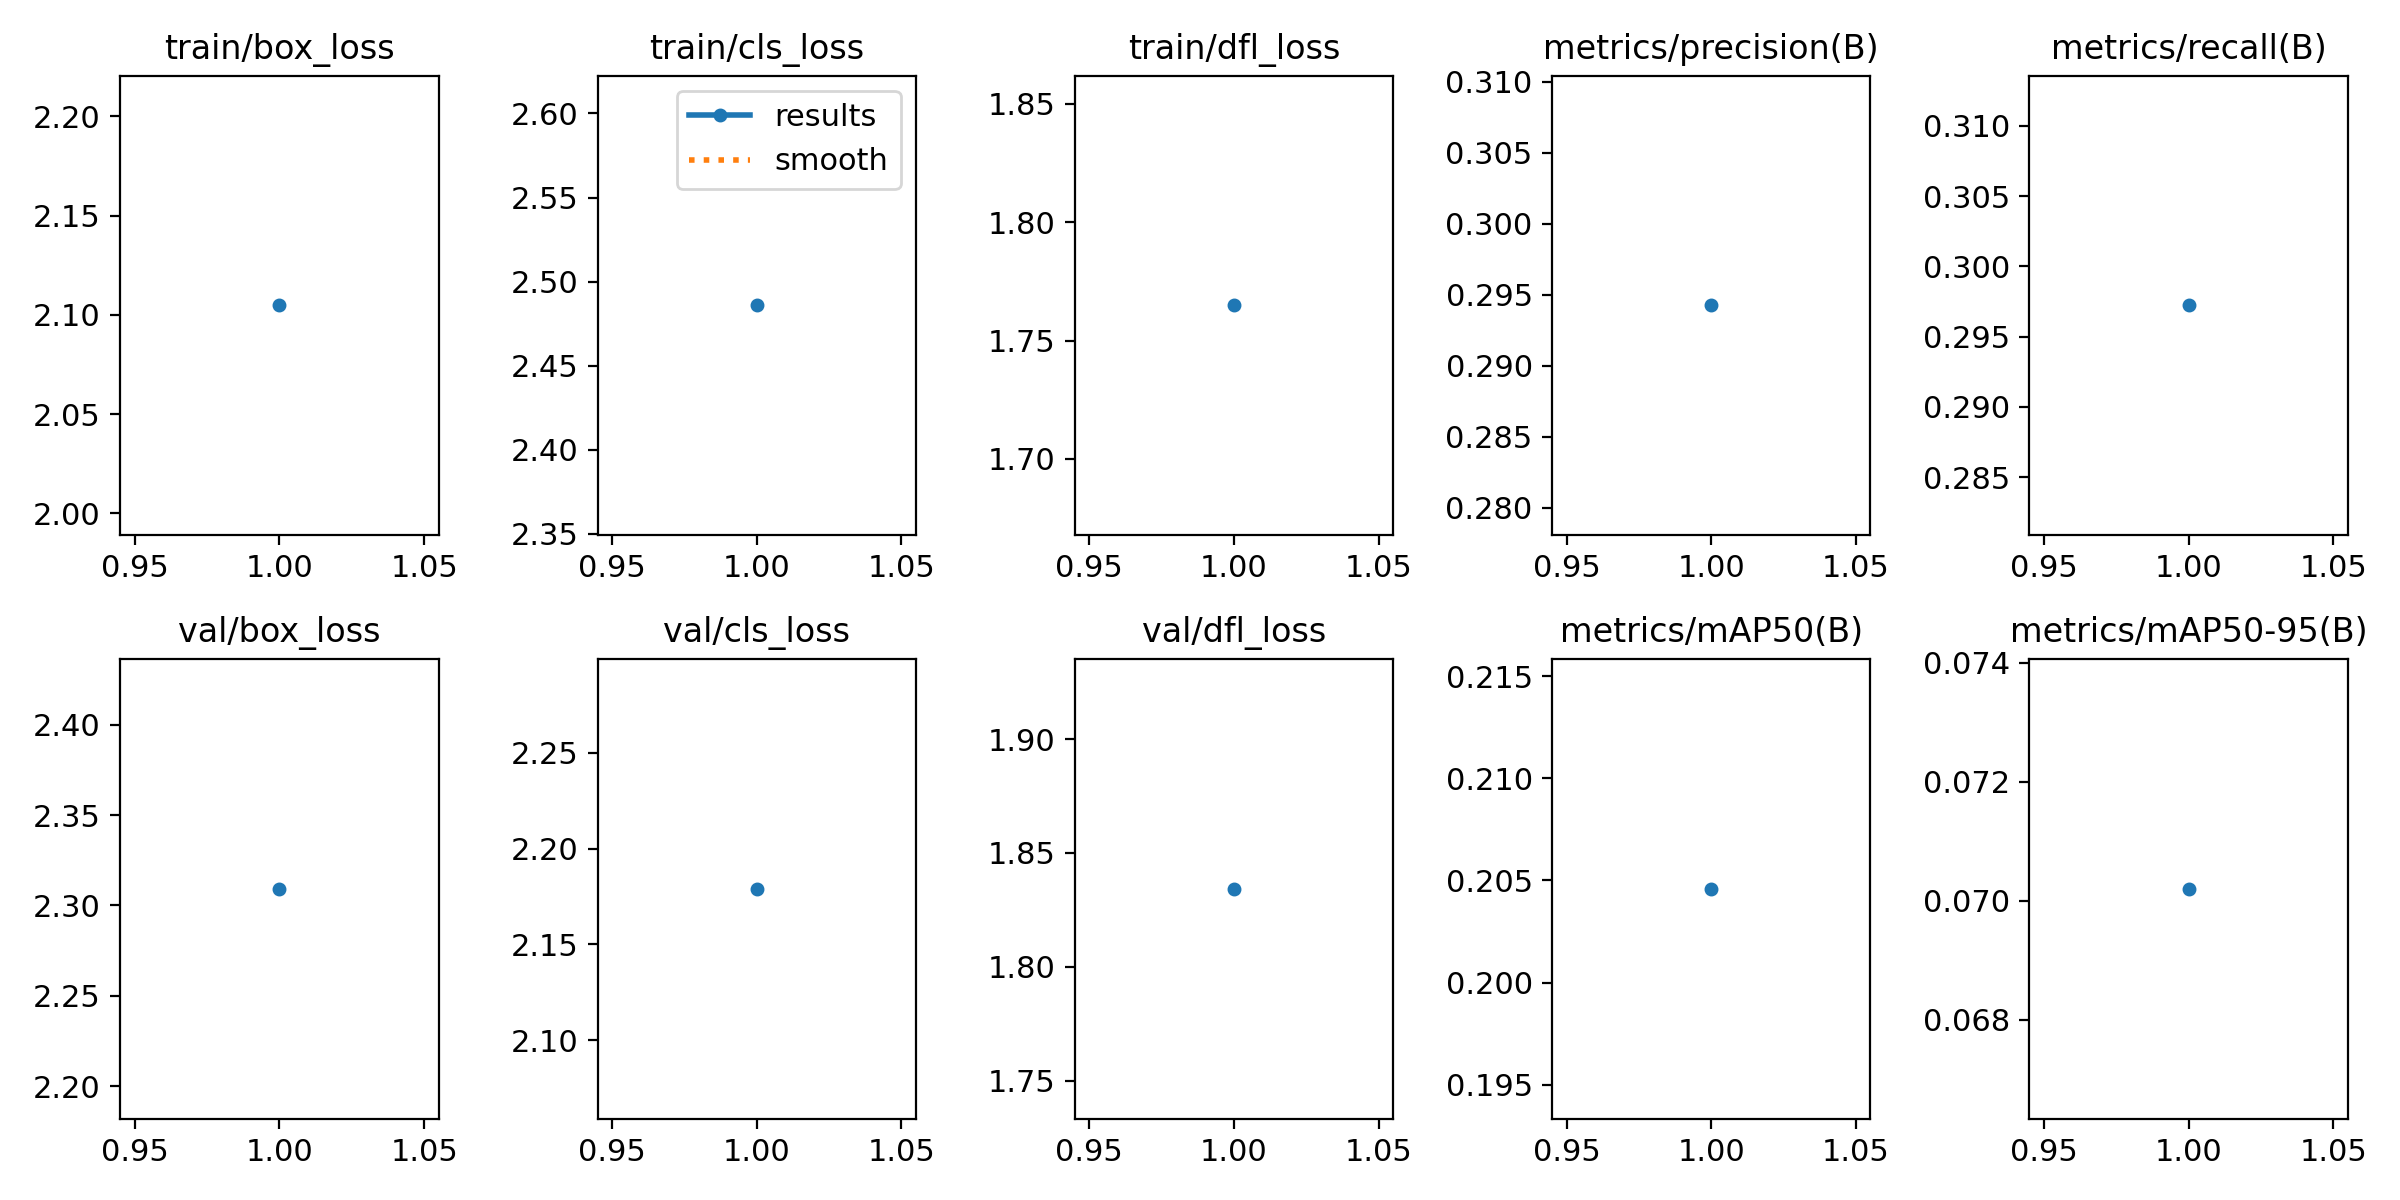

Values plotted in this chart, from the file beside it:
epoch, train/box_loss, train/cls_loss, train/dfl_loss, metrics/precision(B), metrics/recall(B), metrics/mAP50(B), metrics/mAP50-95(B), val/box_loss, val/cls_loss, val/dfl_loss, lr/pg0, lr/pg1, lr/pg2
1, 2.105, 2.486, 1.765, 0.2943, 0.2972, 0.2046, 0.0702, 2.309, 2.179, 1.834, 0.0005524, 0.0005524, 0.0005524
